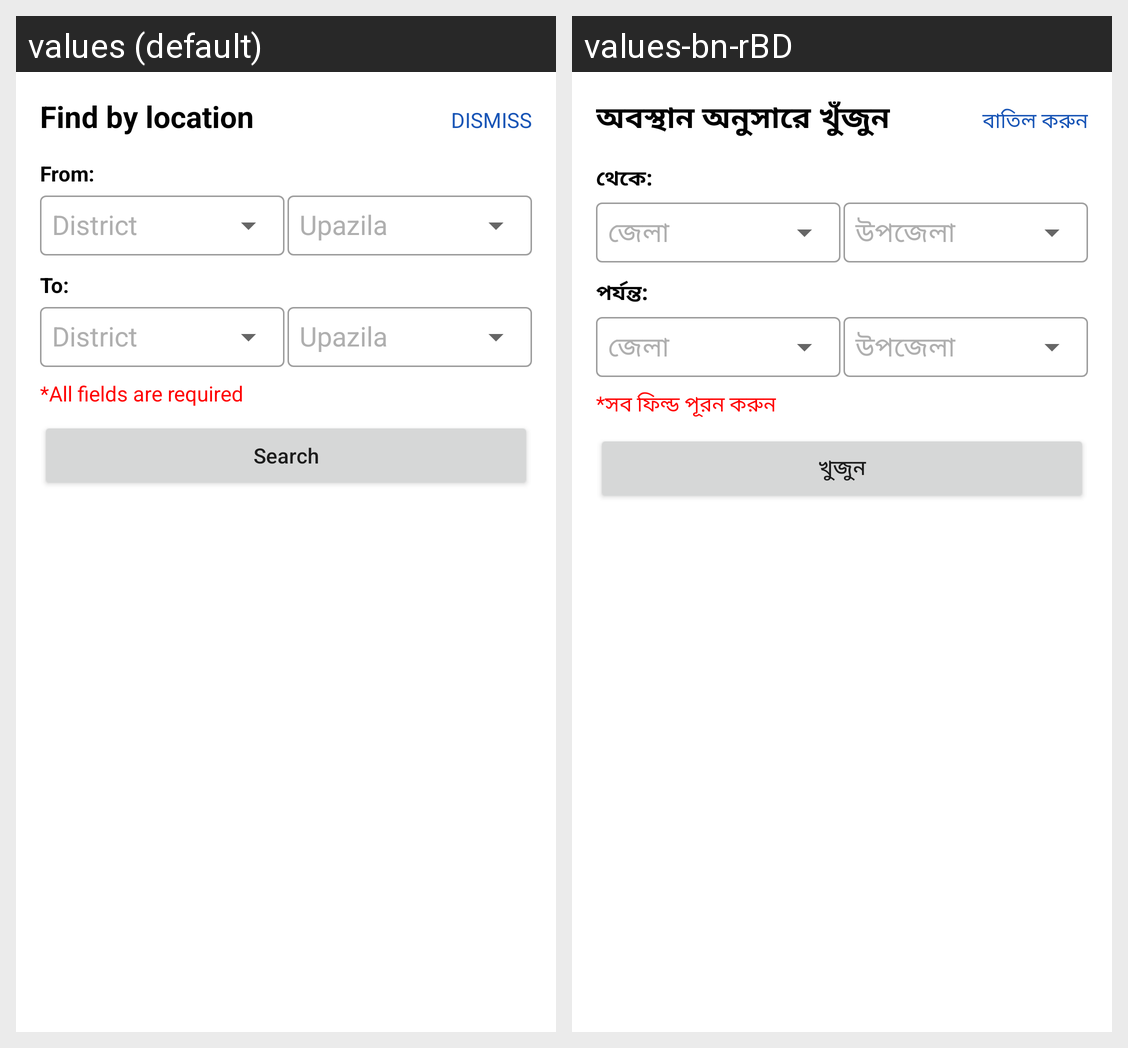

For this localized Android screen grid, give each drawn string resource with its value in every locale shown.
Android screen res/layout/dialog_custom_search.xml rendered under 2 locales, left to right: values (default), values-bn-rBD. Device: Nexus 5 (rendered at 1080×1920; each locale shown at half size, 540×960, under a caption strip naming it); theme Theme.Day.
Strings drawn on this screen, with the default value and each locale's value (text and hints the layout hard-codes, and strings that could not be matched under every locale, appear in the picture but are not listed):

find_by_location
  values: Find by location
  values-bn-rBD: অবস্থান অনুসারে খুঁজুন

dismiss
  values: DISMISS
  values-bn-rBD: বাতিল করুন

from
  values: From:
  values-bn-rBD: থেকে:

to
  values: To:
  values-bn-rBD: পর্যন্ত:

all_fields_are_required
  values: *All fields are required
  values-bn-rBD: *সব ফিল্ড পূরন করুন

search
  values: Search
  values-bn-rBD: খুজুন
